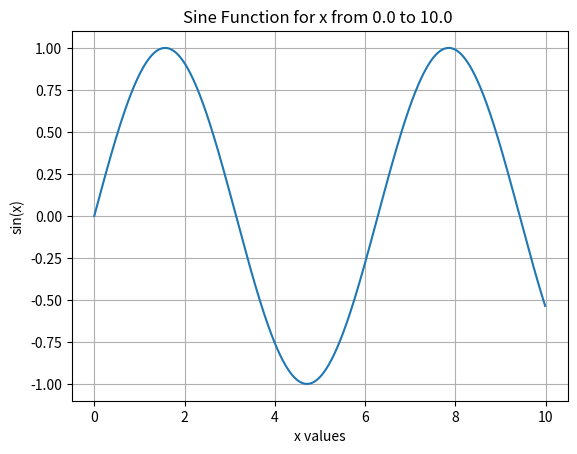

Write Python code to recreate this figure. (Note: this script raises an exception after producing the figure.)


import numpy as np
import matplotlib.pyplot as plt

plt.ion()

## Define points for the x-axis
#from 0.0 to 10.0 (steps: 0.01)
x = np.arange(0, 10, 0.01);


#Define x and y labels as well as title
plt.xlabel("x values")
plt.ylabel("sin(x)")
plt.title("Sine Function for x from 0.0 to 10.0 ")
#our grid (just for a better reading)
plt.grid()

#Ploting our function and its label
plt.plot(x, np.sin(x), label="y = sin(x)")


#holds our graph on screen
raw_input("\nPress <ENTER> to exit...");

